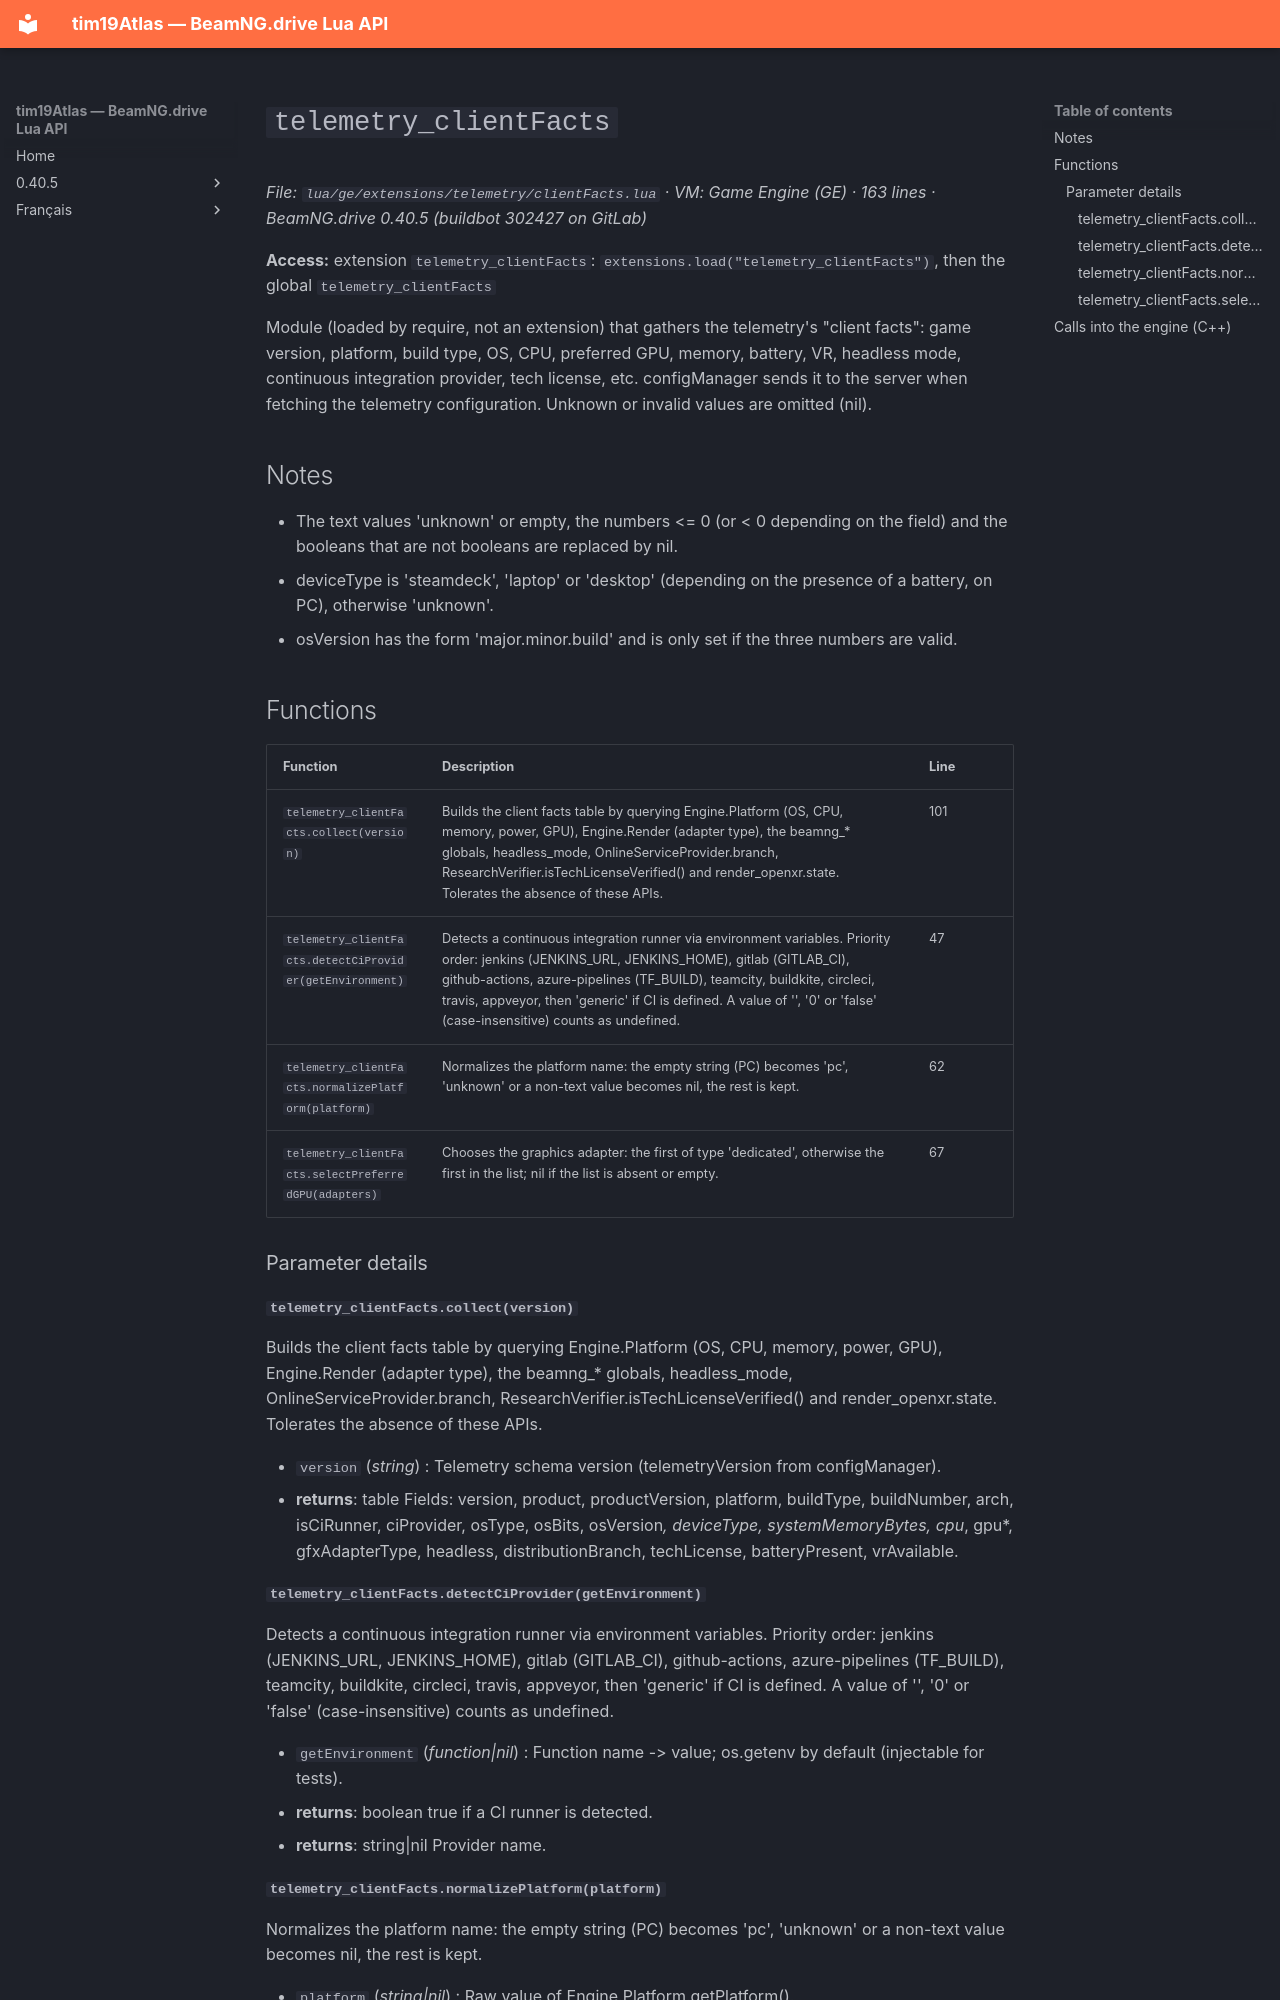

repository: Tim0219800/beamng-lua-atlas · page: 0.40.5/ge/extensions/telemetry/clientFacts.html · generator: mkdocs

# `telemetry_clientFacts`

*File: `lua/ge/extensions/telemetry/clientFacts.lua` · VM: Game Engine (GE) · 163 lines · BeamNG.drive 0.40.5 (buildbot 302427 on GitLab)*

**Access:** extension `telemetry_clientFacts`: `extensions.load("telemetry_clientFacts")`, then the global `telemetry_clientFacts`

Module (loaded by require, not an extension) that gathers the telemetry's "client facts": game version, platform, build type, OS, CPU, preferred GPU, memory, battery, VR, headless mode, continuous integration provider, tech license, etc. configManager sends it to the server when fetching the telemetry configuration. Unknown or invalid values are omitted (nil).

## Notes

- The text values 'unknown' or empty, the numbers <= 0 (or < 0 depending on the field) and the booleans that are not booleans are replaced by nil.
- deviceType is 'steamdeck', 'laptop' or 'desktop' (depending on the presence of a battery, on PC), otherwise 'unknown'.
- osVersion has the form 'major.minor.build' and is only set if the three numbers are valid.

## Functions

| Function | Description | Line |
|---|---|---|
| `telemetry_clientFacts.collect(version)` | Builds the client facts table by querying Engine.Platform (OS, CPU, memory, power, GPU), Engine.Render (adapter type), the beamng_* globals, headless_mode, OnlineServiceProvider.branch, ResearchVerifier.isTechLicenseVerified() and render_openxr.state. Tolerates the absence of these APIs. | 101 |
| `telemetry_clientFacts.detectCiProvider(getEnvironment)` | Detects a continuous integration runner via environment variables. Priority order: jenkins (JENKINS_URL, JENKINS_HOME), gitlab (GITLAB_CI), github-actions, azure-pipelines (TF_BUILD), teamcity, buildkite, circleci, travis, appveyor, then 'generic' if CI is defined. A value of '', '0' or 'false' (case-insensitive) counts as undefined. | 47 |
| `telemetry_clientFacts.normalizePlatform(platform)` | Normalizes the platform name: the empty string (PC) becomes 'pc', 'unknown' or a non-text value becomes nil, the rest is kept. | 62 |
| `telemetry_clientFacts.selectPreferredGPU(adapters)` | Chooses the graphics adapter: the first of type 'dedicated', otherwise the first in the list; nil if the list is absent or empty. | 67 |

### Parameter details

#### `telemetry_clientFacts.collect(version)`

Builds the client facts table by querying Engine.Platform (OS, CPU, memory, power, GPU), Engine.Render (adapter type), the beamng_* globals, headless_mode, OnlineServiceProvider.branch, ResearchVerifier.isTechLicenseVerified() and render_openxr.state. Tolerates the absence of these APIs.

- `version` (*string*) : Telemetry schema version (telemetryVersion from configManager).
- **returns**: table Fields: version, product, productVersion, platform, buildType, buildNumber, arch, isCiRunner, ciProvider, osType, osBits, osVersion*, deviceType, systemMemoryBytes, cpu*, gpu*, gfxAdapterType, headless, distributionBranch, techLicense, batteryPresent, vrAvailable.
